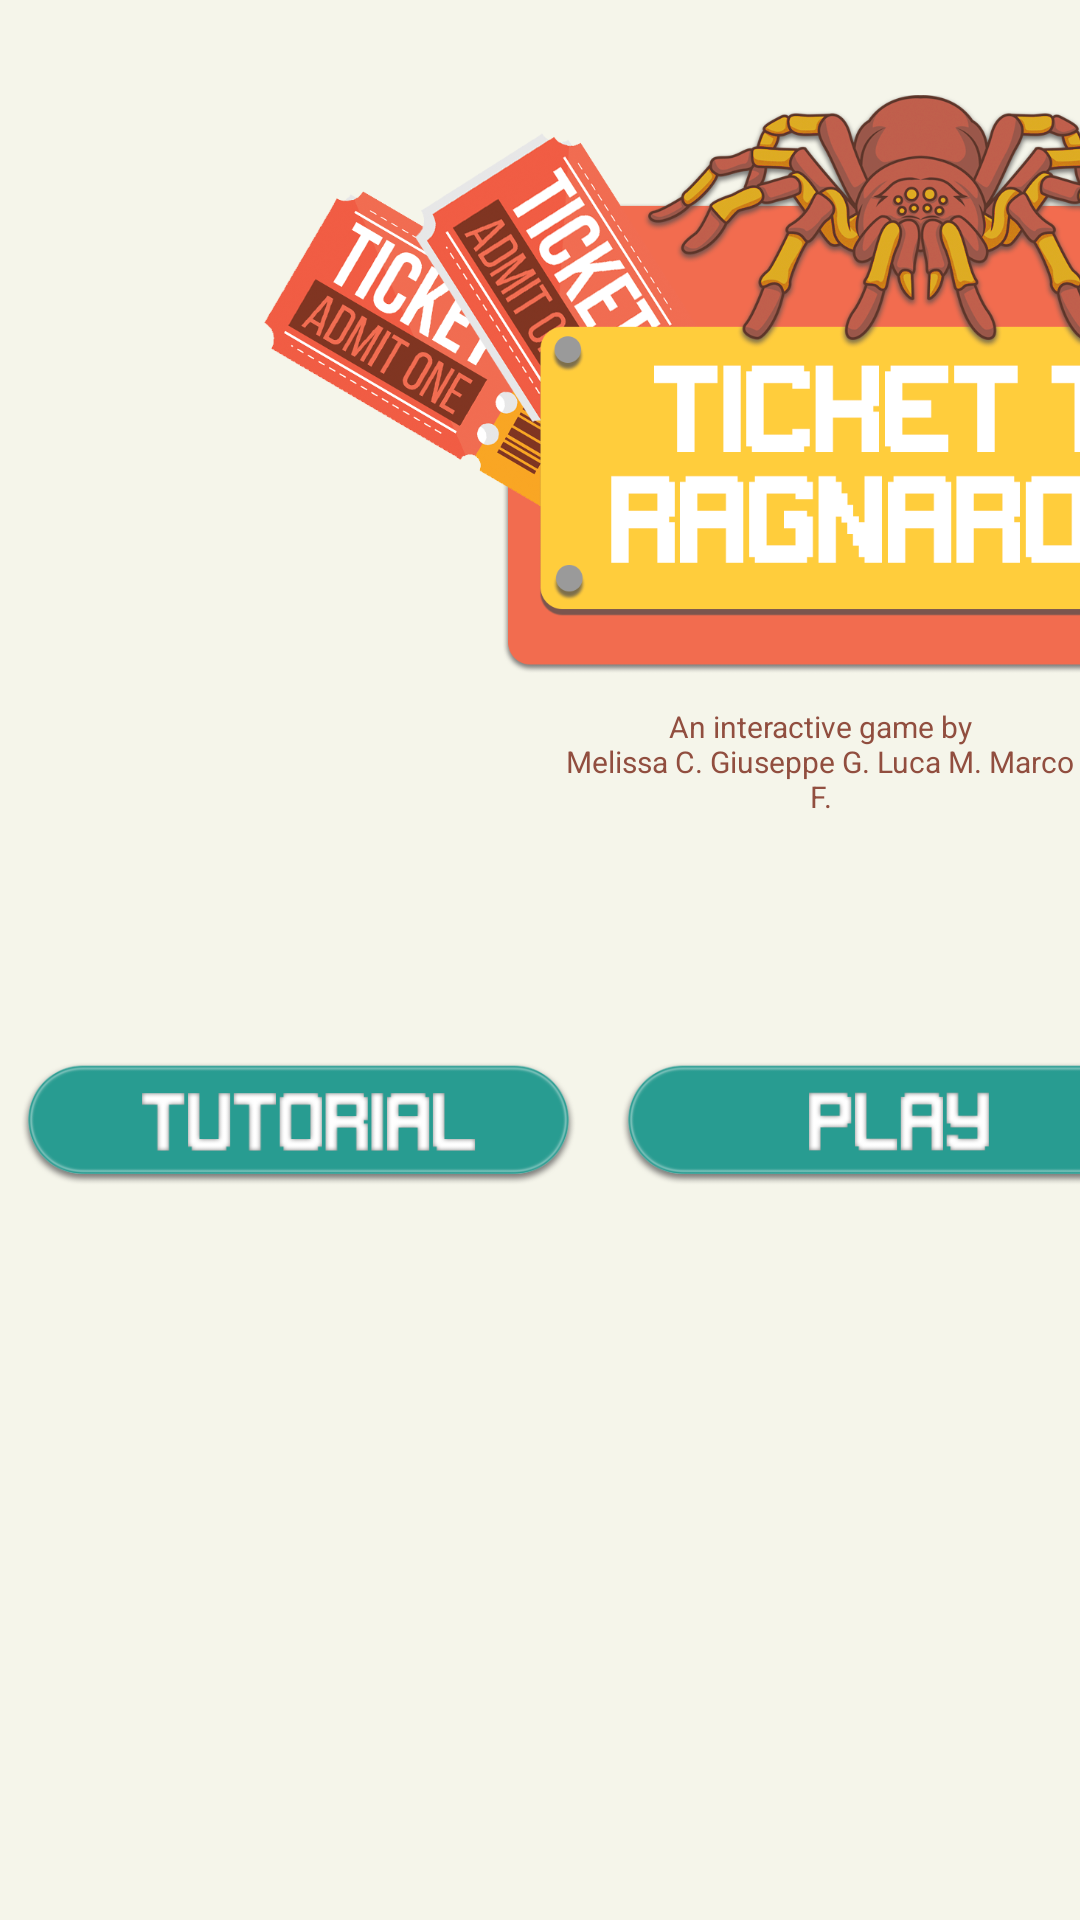

Here is an Android app screen rendered from its layout file. Give the layout XML and the strings, colors and styles it references.
<!-- AndroidManifest.xml: application theme AppTheme -->
<!-- res/layout/activity_game_menu.xml -->
<?xml version="1.0" encoding="utf-8"?>
<LinearLayout xmlns:android="http://schemas.android.com/apk/res/android"
    xmlns:app="http://schemas.android.com/apk/res-auto"
    xmlns:tools="http://schemas.android.com/tools"
    android:layout_width="match_parent"
    android:layout_height="match_parent"
    android:orientation="vertical"
    android:background="@color/sfondo"
    tools:context="com.example.giuseppegarone.tickettoragnarok.GameMenuActivity">

    <LinearLayout
        android:layout_width="match_parent"
        android:layout_height="wrap_content"
        android:orientation="vertical">

        <ImageView
            android:layout_width="425dp"
            android:layout_height="250dp"
            android:layout_marginLeft="88dp"
            android:layout_marginStart="88dp"
            android:layout_marginTop="30dp"
            android:src="@drawable/logo" />

        <TextView
            android:id="@+id/credits"
            android:layout_width="wrap_content"
            android:layout_height="wrap_content"
            android:layout_marginLeft="187dp"
            android:layout_marginTop="-45dp"
            android:layout_marginStart="187dp"
            android:gravity="center"
            android:text="@string/credits_info"
            android:textColor="@color/marrone"
            android:textSize="10sp" />

        <LinearLayout
            android:layout_width="wrap_content"
            android:layout_height="wrap_content"
            android:layout_marginLeft="7dp"
            android:layout_marginStart="7dp"
            android:layout_marginTop="35dp"
            android:orientation="horizontal">

            <ImageButton
                android:id="@+id/tutorial_button"
                android:layout_width="185dp"
                android:layout_height="match_parent"
                android:background="@color/trasparente"
                android:scaleType="centerInside"
                android:src="@drawable/tutorial_btn" />

            <ImageButton
                android:id="@+id/play_game_button"
                android:layout_width="185dp"
                android:layout_height="match_parent"
                android:layout_marginLeft="15dp"
                android:layout_marginStart="15dp"
                android:background="@color/trasparente"
                android:scaleType="centerInside"
                android:src="@drawable/play_btn" />

            <ImageButton
                android:id="@+id/top_players_button"
                android:layout_width="185dp"
                android:layout_height="match_parent"
                android:layout_marginLeft="15dp"
                android:layout_marginStart="15dp"
                android:background="@color/trasparente"
                android:scaleType="centerInside"
                android:src="@drawable/topplayers_btn" />

        </LinearLayout>

    </LinearLayout>

</LinearLayout>
<!-- resources referenced by this layout -->
<resources>
  <color name="marrone">#914e3f</color>
  <color name="sfondo">#f5f5ea</color>
  <color name="trasparente">#00ffffff</color>
  <!-- drawable logo: png bitmap (drawable, 676905 bytes) -->
  <!-- drawable play_btn: png bitmap (drawable, 15098 bytes) -->
  <!-- drawable topplayers_btn: png bitmap (drawable, 17386 bytes) -->
  <!-- drawable tutorial_btn: png bitmap (drawable, 15561 bytes) -->
  <string name="credits_info">An interactive game by\nMelissa C. Giuseppe G. Luca M. Marco F.</string>
  <style name="AppTheme" parent="Theme.AppCompat.Light.DarkActionBar">
  
          
          <item name="colorPrimary">@color/colorPrimary</item>
          <item name="colorPrimaryDark">@color/colorPrimaryDark</item>
          <item name="colorAccent">@color/colorAccent</item>
  
          
          <item name="windowActionBar">false</item>
          <item name="windowNoTitle">true</item>
          <item name="android:windowFullscreen">true</item>
  
      </style>
  <color name="colorPrimary">#3F51B5</color>
  <color name="colorPrimaryDark">#303F9F</color>
  <color name="colorAccent">#FF4081</color>
</resources>
